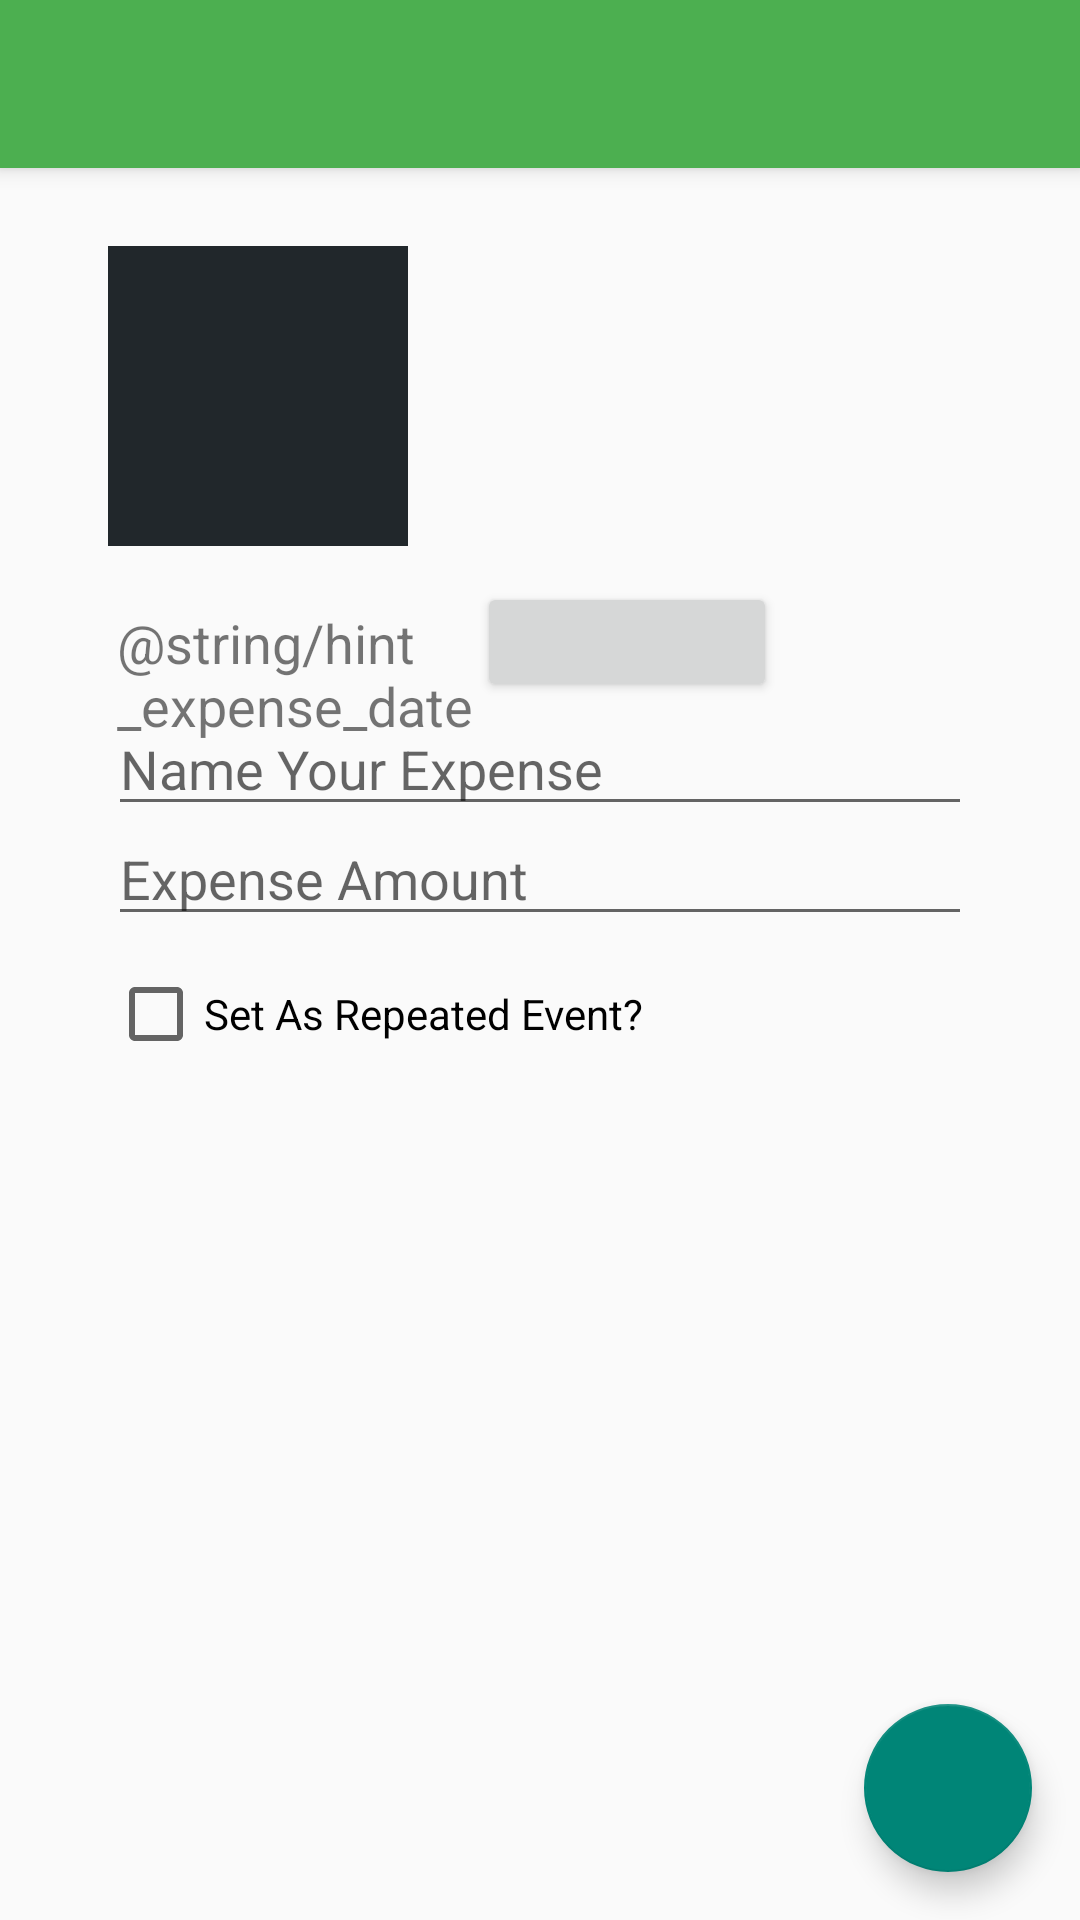

The Android layout XML behind this screen, and the referenced resources:
<!-- AndroidManifest.xml: activity theme AppTheme.NoActionBar -->
<!-- res/layout/activity_add_expense.xml -->
<?xml version="1.0" encoding="utf-8"?>
<android.support.design.widget.CoordinatorLayout
    xmlns:android="http://schemas.android.com/apk/res/android"
    xmlns:app="http://schemas.android.com/apk/res-auto"
    xmlns:tools="http://schemas.android.com/tools"
    android:layout_width="match_parent"
    android:layout_height="match_parent"
    android:fitsSystemWindows="true"
    tools:context="com.example.davide.myfinance.activities.AddExpenseActivity">

    <android.support.design.widget.AppBarLayout
        android:layout_height="wrap_content"
        android:layout_width="match_parent"
        android:theme="@style/AppTheme.AppBarOverlay">

        <android.support.v7.widget.Toolbar
            android:id="@+id/toolbar"
            android:layout_width="match_parent"
            android:layout_height="?attr/actionBarSize"
            android:background="?attr/colorPrimary"
            app:popupTheme="@style/AppTheme.PopupOverlay"
            android:title="@string/title_activity_add_expense"/>

    </android.support.design.widget.AppBarLayout>

    <include layout="@layout/content_add_expense" />

    <android.support.design.widget.FloatingActionButton
        android:id="@+id/fab"
        android:layout_width="wrap_content"
        android:layout_height="wrap_content"
        android:layout_gravity="bottom|end"
        android:layout_margin="@dimen/fab_margin"
        android:src="@drawable/ic_send_white" />

</android.support.design.widget.CoordinatorLayout>
<!-- res/layout/content_add_expense.xml (included above) -->
<?xml version="1.0" encoding="utf-8"?>
<RelativeLayout xmlns:android="http://schemas.android.com/apk/res/android"
    xmlns:tools="http://schemas.android.com/tools"
    xmlns:app="http://schemas.android.com/apk/res-auto" android:layout_width="match_parent"
    android:layout_height="match_parent" android:paddingLeft="@dimen/activity_horizontal_margin"
    android:paddingRight="@dimen/activity_horizontal_margin"
    android:paddingTop="@dimen/activity_vertical_margin"
    android:paddingBottom="@dimen/activity_vertical_margin"
    app:layout_behavior="@string/appbar_scrolling_view_behavior"
    tools:showIn="@layout/activity_add_expense"
    tools:context="com.example.davide.myfinance.activities.AddExpenseActivity">

    <android.support.v4.widget.NestedScrollView
        xmlns:android="http://schemas.android.com/apk/res/android"
        xmlns:tools="http://schemas.android.com/tools"
        xmlns:app="http://schemas.android.com/apk/res-auto"
        app:layout_behavior="@string/appbar_scrolling_view_behavior"
        tools:showIn="@layout/activity_scrolling"
        android:layout_width="match_parent"
        android:layout_height="match_parent"
        tools:context="com.example.davide.myfinance.activities.ScrollingActivity">

        <RelativeLayout
            android:id="@+id/relative_layout_add_attendant"
            android:layout_width="match_parent"
            android:layout_height="wrap_content"
            android:layout_marginTop="0dp"
            android:layout_marginBottom="0dp"
            android:paddingLeft="20dp"
            android:paddingTop="10dp"
            android:paddingRight="20dp"
            android:paddingBottom="5dp">

            <RelativeLayout
                android:id="@+id/relative_layout_attendant_image"
                android:layout_height="wrap_content"
                android:layout_width="match_parent">

                <ImageButton
                    android:id="@+id/pictureImageButton"
                    android:layout_alignParentLeft="true"
                    android:layout_width="100dp"
                    android:layout_height="100dp"
                    android:layout_marginBottom="12dp"
                    android:background="@color/material_blue_grey_950"
                    android:layout_centerHorizontal="true"
                    android:scaleType="centerCrop"
                    android:src="@android:drawable/sym_def_app_icon"
                    android:contentDescription="@string/description_expense_image"
                    android:padding="20dp" />
                <ImageView
                    android:layout_height="wrap_content"
                    android:layout_width="wrap_content"
                    android:layout_alignBottom="@id/pictureImageButton"
                    android:layout_alignRight="@id/pictureImageButton"
                    android:contentDescription="@string/description_expense_image"
                    android:id="@+id/imageView2" />

            </RelativeLayout>

            <TextView
                android:id="@+id/text_expense_date"
                android:text="@string/hint_expense_date"
                android:textSize="18sp"
                android:layout_width="120dp"
                android:layout_weight="1"
                android:layout_marginLeft="3dp"
                android:layout_marginTop="8dp"
                android:layout_below="@id/relative_layout_attendant_image"
                android:layout_height="wrap_content" />

            <Button

                android:id="@+id/expense_date_button"
                style="android:Widget.Holo.Light.Spinner"
                android:layout_height="40dp"
                android:layout_width="100dp"
                android:layout_weight="2"
                android:paddingLeft="12dp"
                android:layout_toRightOf="@id/text_expense_date"
                android:layout_below="@id/relative_layout_attendant_image"
                android:textColor="@color/material_blue_grey_800"/>

            <EditText
                android:id="@+id/edit_text_name_of_expense"
                android:hint="@string/expense_name"
                android:layout_below="@+id/expense_date_button"
                android:layout_width="match_parent"
                android:layout_height="wrap_content"
                android:singleLine="true"
                android:layout_marginBottom="-5dp"
                android:layout_alignParentLeft="true"
                android:gravity="center_vertical"
                android:imeOptions="actionNext" />

            <EditText
                android:id="@+id/edit_text_expense_amount"
                android:layout_width="match_parent"
                android:layout_height="wrap_content"
                android:singleLine="true"
                android:layout_alignParentLeft="true"
                android:gravity="center_vertical"
                android:layout_below="@+id/edit_text_name_of_expense"
                android:hint="@string/hint_guest_amount"
                android:imeOptions="actionNext"
                android:inputType="numberDecimal"/>

            <CheckBox
                android:id="@+id/checkbox_set_as_repeated_event"
                android:layout_width="match_parent"
                android:layout_height="wrap_content"
                android:singleLine="true"
                android:layout_alignParentLeft="true"
                android:gravity="center_vertical"
                android:layout_marginTop="10dp"
                android:layout_below="@+id/edit_text_expense_amount"
                android:text="@string/set_as_repeated_event" />

        </RelativeLayout>

    </android.support.v4.widget.NestedScrollView>


</RelativeLayout>
<!-- res/layout/activity_scrolling.xml (included above) -->
<?xml version="1.0" encoding="utf-8"?>
<android.support.design.widget.CoordinatorLayout
    xmlns:android="http://schemas.android.com/apk/res/android"
    xmlns:app="http://schemas.android.com/apk/res-auto"
    xmlns:tools="http://schemas.android.com/tools"
    android:layout_width="match_parent"
    android:layout_height="match_parent"
    android:fitsSystemWindows="true"
    tools:context="com.example.davide.myfinance.activities.ScrollingActivity">

    <android.support.design.widget.AppBarLayout
        android:id="@+id/app_bar"
        android:fitsSystemWindows="true"
        android:layout_height="@dimen/app_bar_height"
        android:layout_width="match_parent"
        android:theme="@style/AppTheme.AppBarOverlay">

        <android.support.design.widget.CollapsingToolbarLayout
            android:id="@+id/toolbar_layout"
            android:fitsSystemWindows="true"
            android:layout_width="match_parent"
            android:layout_height="match_parent"
            app:layout_scrollFlags="scroll|exitUntilCollapsed"
            app:contentScrim="?attr/colorPrimary">

            <android.support.v7.widget.Toolbar
                android:id="@+id/toolbar"
                android:layout_height="@dimen/app_bar_height_for_add_expense"
                android:layout_width="match_parent"
                app:layout_collapseMode="pin"
                app:popupTheme="@style/AppTheme.PopupOverlay">

                <RelativeLayout
                    android:id="@+id/relativeActionBar"
                    android:layout_width="match_parent"
                    android:layout_height="match_parent"
                    android:paddingRight="80dp"
                    android:paddingLeft="16dp">

                    <TextView
                        android:id="@+id/textNewexpense"
                        android:hint="@string/txt_add_your_expense"
                        android:textSize="16sp"
                        android:layout_width="wrap_content"
                        android:layout_height="wrap_content"
                        android:paddingTop="10dp"
                        android:textStyle="bold" />

                    <EditText
                        android:id="@+id/addExpenseEditText"
                        android:layout_below="@id/textNewexpense"
                        android:layout_width="match_parent"
                        android:layout_height="wrap_content"
                        android:textSize="14sp"
                        android:hint="@string/hint_add_your_expense"/>

                </RelativeLayout>
            </android.support.v7.widget.Toolbar>

        </android.support.design.widget.CollapsingToolbarLayout>

    </android.support.design.widget.AppBarLayout>

    <include layout="@layout/content_scrolling" />

    <FloatingActionButton
        android:id="@+id/fab"
        android:layout_width="wrap_content"
        android:layout_height="wrap_content"
        android:layout_margin="@dimen/fab_margin"
        app:layout_anchor="@id/app_bar"
        app:layout_anchorGravity="bottom|end"
        android:src="@drawable/ic_send_white" />

</android.support.design.widget.CoordinatorLayout>
<!-- res/layout/content_scrolling.xml (included above) -->
<?xml version="1.0" encoding="utf-8"?>
<android.support.v4.widget.NestedScrollView
    xmlns:android="http://schemas.android.com/apk/res/android"
    xmlns:tools="http://schemas.android.com/tools"
    xmlns:app="http://schemas.android.com/apk/res-auto"
    app:layout_behavior="@string/appbar_scrolling_view_behavior"
    tools:showIn="@layout/activity_scrolling"
    android:layout_width="match_parent"
    android:layout_height="match_parent"
    tools:context="com.example.davide.myfinance.activities.ScrollingActivity">

    <RelativeLayout
        android:id="@+id/relative_layout_add_attendant"
        android:layout_width="match_parent"
        android:layout_height="wrap_content"
        android:layout_marginTop="0dp"
        android:layout_marginBottom="0dp"
        android:paddingLeft="20dp"
        android:paddingTop="10dp"
        android:paddingRight="20dp"
        android:paddingBottom="5dp">
        <RelativeLayout
            android:id="@+id/relative_layout_attendant_image"
            android:layout_height="wrap_content"
            android:layout_width="match_parent">

            <ImageButton
                android:id="@+id/pictureImageButton"
                android:layout_width="150dp"
                android:layout_height="150dp"
                android:layout_marginBottom="12dp"
                android:background="@color/material_blue_grey_950"
                android:layout_centerHorizontal="true"
                android:scaleType="centerCrop"
                android:src="@android:drawable/sym_def_app_icon"
                android:contentDescription="@string/description_expense_image"
                android:padding="20dp" />
            <ImageView
                android:layout_height="wrap_content"
                android:layout_width="wrap_content"
                android:layout_alignBottom="@id/pictureImageButton"
                android:layout_alignRight="@id/pictureImageButton"
                android:contentDescription="@string/description_expense_image"
                android:id="@+id/imageView2" />

        </RelativeLayout>

        <TextView
            android:id="@+id/text_expense_date"
            android:text="@string/hint_expense_date"
            android:textSize="18sp"
            android:layout_width="120dp"
            android:layout_weight="1"
            android:layout_marginLeft="3dp"
            android:layout_marginTop="8dp"
            android:layout_below="@id/relative_layout_attendant_image"
            android:layout_height="wrap_content" />

        <Button

            android:id="@+id/expense_date_button"
            style="android:Widget.Holo.Light.Spinner"
            android:layout_height="40dp"
            android:layout_width="100dp"
            android:layout_weight="2"
            android:paddingLeft="12dp"
            android:layout_toRightOf="@id/text_expense_date"
            android:layout_below="@id/relative_layout_attendant_image"
            android:textColor="@color/material_blue_grey_800"/>

        <EditText
            android:id="@+id/edit_text_name_of_expense"
            android:hint="@string/expense_name"
            android:layout_below="@+id/expense_date_button"
            android:layout_width="match_parent"
            android:layout_height="wrap_content"
            android:singleLine="true"
            android:layout_marginBottom="-5dp"
            android:layout_alignParentLeft="true"
            android:gravity="center_vertical"
            android:imeOptions="actionNext" />

        <EditText
            android:id="@+id/edit_text_expense_amount"
            android:layout_width="match_parent"
            android:layout_height="wrap_content"
            android:singleLine="true"
            android:layout_marginBottom="-5dp"
            android:layout_alignParentLeft="true"
            android:gravity="center_vertical"
            android:layout_below="@+id/edit_text_name_of_expense"
            android:hint="@string/hint_guest_amount"
            android:imeOptions="actionNext"
            android:inputType="numberDecimal"/>

        <CheckBox
            android:id="@+id/checkbox_set_as_repeated_event"
            android:layout_width="match_parent"
            android:layout_height="wrap_content"
            android:singleLine="true"
            android:layout_alignParentLeft="true"
            android:gravity="center_vertical"
            android:layout_below="@+id/edit_text_expense_amount"
            android:text="@string/set_as_repeated_event" />

        <Button
            android:id="@+id/save_button"
            android:textColor="#ffffff"
            android:layout_width="150dp"
            android:text="@string/save"
            android:layout_height="wrap_content"
            android:layout_centerInParent="true"
            android:layout_below="@+id/checkbox_set_as_repeated_event"/>
    </RelativeLayout>

</android.support.v4.widget.NestedScrollView>
<!-- resources referenced by this layout -->
<resources>
  <dimen name="activity_horizontal_margin">16dp</dimen>
  <dimen name="activity_vertical_margin">16dp</dimen>
  <dimen name="app_bar_height">220dp</dimen>
  <dimen name="app_bar_height_for_add_expense">90dp</dimen>
  <dimen name="fab_margin">16dp</dimen>
  <string name="expense_name">Name Your Expense</string>
  <string name="hint_guest_amount">Expense Amount</string>
  <string name="save">Save</string>
  <string name="set_as_repeated_event">Set As Repeated Event?</string>
  <style name="AppTheme.AppBarOverlay" parent="ThemeOverlay.AppCompat.Dark.ActionBar" />
  <style name="AppTheme.PopupOverlay" parent="ThemeOverlay.AppCompat.Light" />
  <style name="AppTheme.NoActionBar">
          <item name="windowActionBar">false</item>
          <item name="windowNoTitle">true</item>
      </style>
</resources>
